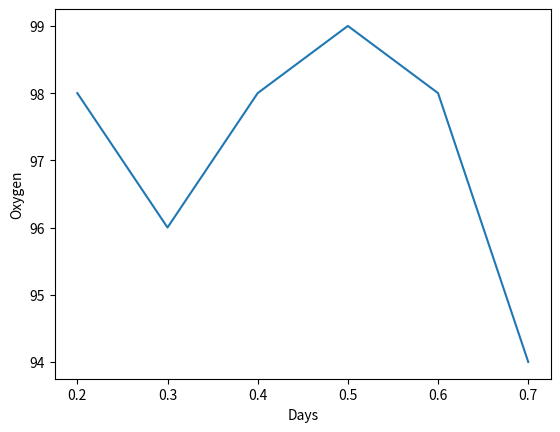

Write Python code to recreate this figure.

import matplotlib.pyplot as plt
oxigeno = [98, 96, 98, 99, 98, 94]
dias = [ 2/10, 3/10, 4/10, 5/10, 6/10, 7/10]

plt.plot(dias, oxigeno)
plt.ylabel("Oxygen")
plt.xlabel("Days")
plt.show()
